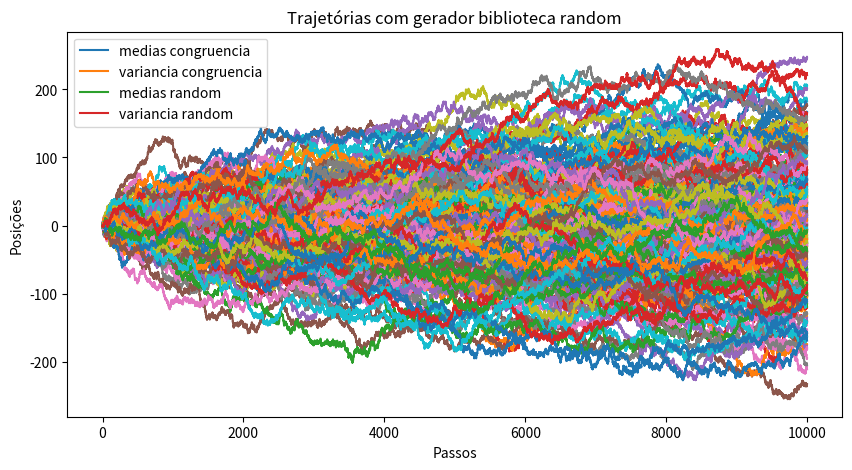
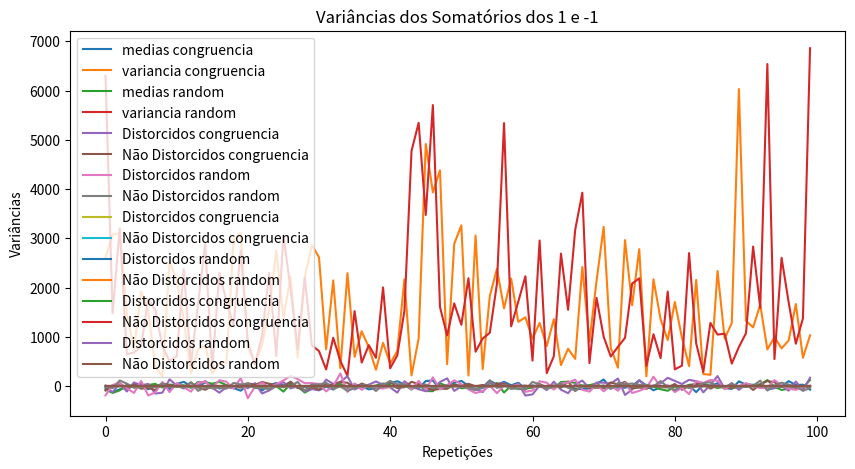

The matplotlib source for these figures, in order:
# -*- coding: utf-8 -*-
"""Tarefa3MetCompB.ipynb

Automatically generated by Colaboratory.

Original file is located at
    https://colab.research.google.com/<link-removed>
"""

import numpy as np
import matplotlib.pyplot as plt
from random import random

seed = 321659
def randi(a = 1029,b = 221591,c = 1048576):
	global seed
	a = 1029; b = 221591; c = 1048576
	seed = (seed*a + b)%c
	return float(seed)/c

def dado():  
  return int(6*randi()) + 1

def moeda(l=1):
	if l == 1:
		m = 2*int(2*randi())-1
	else:
		m = 2*int(2*random())-1
	return m
def remove_repetidos_lista(lista):
    l = []
    for i in lista:
        if i not in l:
            l.append(i)
    l.sort()
    return l

N = 1000
M = 100
# teste dos dados
media1 = []
media2 = []
variancia1 = []
variancia2 = []
for j in range(M):
  # gerador randi de congruencia
  lancamentos = [] 
  for i in range(N):
    k = dado()
    lancamentos.append(k)
  a = np.array(lancamentos)
  # Calculando média e variância "populacional"
  media1.append(np.sum(a)/N)
  variancia1.append(np.var(a))
  # gerador com biblioteca random da python
  lancamentos = []
  for i in range(N):
    k = int(6*random()) + 1
    lancamentos.append(k)
  a = np.array(lancamentos)
  # Calculando média e variância "populacional"
  media2.append(np.sum(a)/N)
  variancia2.append(np.var(a))
  seed = seed*j # cada série de N lançamentos muda a semente
# plotando as medias e variancias
plt.figure(figsize= (10,5))
plt.plot(range(len(media1)),media1,label='medias congruencia')
plt.plot(range(len(variancia1)),variancia1,label='variancia congruencia')
plt.plot(range(len(media2)),media2,label='medias random')
plt.plot(range(len(variancia2)),variancia2,label='variancia random')
plt.xlabel('Baterias de Rolagens')
plt.ylabel('Medias e variância das faces')
plt.legend()
plt.show()

N = 10**4
M = 100
# Teste do caminhante "aleatório"
media1 = []
media2 = []
variancia1 = []
variancia2 = []
trajetorias1 = []
trajetorias2 = []
for j in range(M):
  # gerador randi de congruencia
  caminhos = [0] 
  walk = 0
  for t in range(1,N):
    walk += moeda()
    caminhos.append(walk)
  a = np.array(caminhos)
  trajetorias1.append(a)
  # Calculando média e variância "populacional"
  media1.append(np.sum(a)/N)
  variancia1.append(np.var(a))
  # gerador com biblioteca random da python
  caminhos = [0] 
  walk = 0
  for t in range(1,N):
    walk += moeda(5)
    caminhos.append(walk)
  a = np.array(caminhos)
  trajetorias2.append(a)
  # Calculando média e variância "populacional"
  media2.append(np.sum(a)/N)
  variancia2.append(np.var(a))
  seed = seed*j # cada série de N lançamentos muda a semente
# plotando as trajetórias
for i in range(M):
  plt.plot(range(N),trajetorias1[i])
  plt.title('Trajetórias com gerador de congruência')
plt.xlabel('Passos')
plt.ylabel('Posições')
plt.show()
for i in range(M):
  plt.plot(range(N),trajetorias2[i])
  plt.title('Trajetórias com gerador biblioteca random')
plt.xlabel('Passos')
plt.ylabel('Posições')
plt.show()
# plotando as medias e variancias
plt.figure(figsize= (10,5))
plt.plot(range(len(media1)),media1,label='medias congruencia')
plt.plot(range(len(variancia1)),variancia1,label='variancia congruencia')
plt.plot(range(len(media2)),media2,label='medias random')
plt.plot(range(len(variancia2)),variancia2,label='variancia random')
plt.xlabel('Passos')
plt.ylabel('Medias e variância das posições')
plt.legend()
plt.show()

# O teste tendencioso
M = 100
N = 10**4
somatorio1 = []
somatorio2 = []
somatorio3 = []
somatorio4 = []
media1 = []
media2 = []
media3 = []
media4 = []
variancia1 = []
variancia2 = []
variancia3 = []
variancia4 = []
for j in range(M):
 # gerador randi de congruencia
  distorcido = [0]*N
  n_distorcido = []
  for i in range(0,N,2):
    distorcido[i] = moeda()
    distorcido[i+1] = moeda()
    if distorcido[i] != distorcido[i+1]:
      n_distorcido.append(distorcido[i])

  # teste do somatório
  somatorio1.append(np.sum(np.array(distorcido)))
  media1.append(np.sum(np.array(distorcido))/N)
  variancia1.append(np.var(np.array(distorcido)))
  somatorio2.append(np.sum(np.array(n_distorcido)))
  media2.append(np.sum(np.array(distorcido))/N)
  variancia2.append(np.var(np.array(distorcido)))
# gerador com biblioteca random da python
  distorcido = [0]*N
  n_distorcido = []
  for i in range(0,N,2):
    distorcido[i] = moeda()
    distorcido[i+1] = moeda()
    if distorcido[i] != distorcido[i+1]:
      n_distorcido.append(distorcido[i])

  # teste do somatório
  somatorio3.append(np.sum(np.array(distorcido)))
  media3.append(np.sum(np.array(distorcido))/N)
  variancia3.append(np.var(np.array(distorcido)))
  somatorio4.append(np.sum(np.array(n_distorcido)))
  media4.append(np.sum(np.array(distorcido))/N)
  variancia4.append(np.var(np.array(distorcido)))
plt.plot(range(M),somatorio1,label='Distorcidos congruencia')
plt.plot(range(M),somatorio2,label='Não Distorcidos congruencia')
plt.plot(range(M),somatorio3,label='Distorcidos random')
plt.plot(range(M),somatorio4,label='Não Distorcidos random')
plt.title("Somatórios dos 1 e -1")
plt.xlabel('Repetições')
plt.ylabel('Somatórios')
plt.legend()
plt.show()
plt.plot(range(M),media1,label='Distorcidos congruencia')
plt.plot(range(M),media2,label='Não Distorcidos congruencia')
plt.plot(range(M),media3,label='Distorcidos random')
plt.plot(range(M),media4,label='Não Distorcidos random')
plt.title("Médias dos Somatórios dos 1 e -1")
plt.xlabel('Repetições')
plt.ylabel('Médias')
plt.legend()
plt.show()
plt.plot(range(M),variancia1,label='Distorcidos congruencia')
plt.plot(range(M),variancia2,label='Não Distorcidos congruencia')
plt.plot(range(M),variancia3,label='Distorcidos random')
plt.plot(range(M),variancia4,label='Não Distorcidos random')
plt.title("Variâncias dos Somatórios dos 1 e -1")
plt.xlabel('Repetições')
plt.ylabel('Variâncias')
plt.legend()
plt.show()